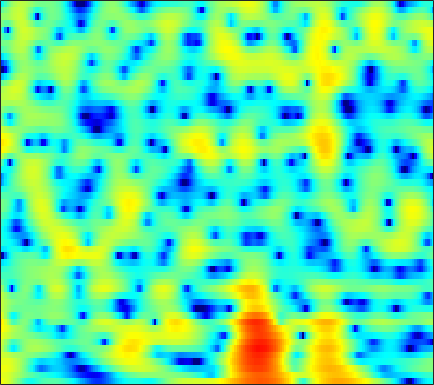

Data behind this chart, as committed beside it:
5.5728, 5.2372, 4.6963, 4.0526, 3.4928, 2.64, 1.6692, 0.8631, -0.3254, -1.6022, -2.8869, -3.7948, -4.7726, -5.2673, -5.2967, -4.965, -4.4073, -3.936, -3.3428, -2.8271, -2.4269, -2.207, -2.0254, -1.9579
4.854, 4.674, 4.366, 3.981, 3.646, 3.142, 2.583, 2.136, 1.509, 0.8643, 0.218, -0.2605, -0.8797, -1.466, -1.879, -2.394, -2.869, -3.198, -3.605, -3.978, -4.328, -4.582, -4.923, -5.282
5.265, 5.25, 5.126, 4.883, 4.621, 4.169, 3.596, 3.086, 2.293, 1.362, 0.28, -0.6417, -2.037, -3.653, -5.033, -7.113, -9.409, -11.11, -12.78, -12.93, -11.9, -10.95, -9.853, -9.06
4.617, 4.704, 4.697, 4.555, 4.368, 4.011, 3.541, 3.114, 2.443, 1.649, 0.7248, -0.05761, -1.231, -2.554, -3.628, -5.11, -6.511, -7.368, -8.069, -8.202, -7.967, -7.699, -7.414, -7.3
3.848, 3.642, 3.279, 2.867, 2.545, 2.141, 1.794, 1.581, 1.346, 1.142, 0.9472, 0.7883, 0.543, 0.2477, 0.009029, -0.3305, -0.679, -0.9418, -1.302, -1.669, -2.054, -2.382, -2.896, -3.522
3.252, 2.173, 0.3618, -1.939, -3.958, -6.445, -6.906, -5.66, -3.508, -1.701, -0.3539, 0.3996, 1.139, 1.616, 1.843, 2.004, 2.036, 1.99, 1.842, 1.611, 1.304, 1.018, 0.5797, 0.08441
3.777, 2.776, 1.231, -0.4987, -1.772, -3.048, -3.348, -2.941, -1.978, -0.965, -0.1085, 0.3954, 0.9008, 1.23, 1.377, 1.453, 1.407, 1.309, 1.103, 0.8168, 0.4682, 0.1674, -0.2717, -0.7472
5.203, 4.661, 3.909, 3.161, 2.643, 2.028, 1.544, 1.256, 0.9611, 0.7222, 0.5027, 0.3208, 0.04966, -0.2672, -0.5354, -0.9224, -1.32, -1.611, -1.98, -2.347, -2.758, -3.104, -3.704, -4.492
6.509, 5.923, 5.076, 4.208, 3.579, 2.808, 2.154, 1.735, 1.253, 0.7928, 0.2792, -0.2194, -1.075, -2.219, -3.263, -4.84, -6.372, -7.143, -7.249, -6.56, -5.747, -5.291, -5.076, -5.427
7.159, 6.046, 4.208, 1.975, 0.1195, -2.081, -2.874, -2.381, -1.224, -0.2983, 0.1645, 0.1761, -0.288, -1.336, -2.56, -4.89, -7.998, -9.916, -9.001, -6.099, -3.773, -2.561, -1.48, -0.8662
4.812, 3.616, 1.615, -0.8903, -3.038, -5.651, -6.194, -5.092, -3.245, -1.81, -0.9092, -0.5048, -0.2473, -0.2621, -0.4013, -0.6549, -0.8686, -0.9224, -0.808, -0.5244, -0.1193, 0.1835, 0.5117, 0.7682
3.383, 2.731, 1.816, 0.9055, 0.287, -0.3865, -0.804, -0.9655, -1.017, -0.9566, -0.8682, -0.8086, -0.768, -0.7621, -0.7759, -0.7954, -0.7846, -0.7467, -0.6519, -0.5167, -0.3268, -0.1644, 0.02611, 0.1562
3.208, 2.688, 1.98, 1.302, 0.8528, 0.3633, 0.0001646, -0.1961, -0.3971, -0.539, -0.6613, -0.7744, -0.9786, -1.23, -1.427, -1.666, -1.822, -1.855, -1.742, -1.437, -1.031, -0.6844, -0.2263, 0.1505
3.224, 2.392, 1.209, 0.07574, -0.6304, -1.195, -1.288, -1.111, -0.7329, -0.4038, -0.2685, -0.3431, -0.7163, -1.464, -2.291, -3.759, -5.454, -6.417, -6.264, -4.534, -2.471, -1.129, 0.3061, 1.356
1.659, 0.2531, -2.315, -6.276, -11.19, -18.63, -9.717, -5.952, -2.94, -1.165, -0.2032, 0.107, 0.06272, -0.5571, -1.432, -3.225, -5.758, -7.662, -7.623, -4.626, -1.703, 0.03423, 1.745, 2.892
-1.114, -1.785, -2.897, -4.08, -4.787, -5.119, -4.587, -3.784, -2.632, -1.615, -0.8437, -0.4407, -0.1475, -0.08049, -0.1418, -0.294, -0.4291, -0.424, -0.2025, 0.2754, 0.8858, 1.36, 1.95, 2.401
-2.886, -2.868, -2.898, -2.889, -2.838, -2.665, -2.364, -2.052, -1.588, -1.137, -0.6963, -0.4053, -0.09663, 0.1454, 0.294, 0.4593, 0.6137, 0.7405, 0.9365, 1.159, 1.411, 1.585, 1.774, 1.898
-4.392, -4.201, -3.878, -3.499, -3.183, -2.725, -2.237, -1.893, -1.435, -1.008, -0.6357, -0.3927, -0.1143, 0.1196, 0.2633, 0.4223, 0.5624, 0.6633, 0.8073, 0.9556, 1.152, 1.319, 1.527, 1.712
-7.385, -7.262, -6.574, -5.57, -4.756, -3.732, -2.857, -2.312, -1.724, -1.239, -0.883, -0.676, -0.4571, -0.3216, -0.2718, -0.2686, -0.317, -0.3844, -0.4698, -0.4641, -0.3126, -0.04741, 0.5105, 1.187
-23.1, -21.89, -12.62, -8.46, -6.478, -4.698, -3.576, -2.995, -2.493, -2.24, -2.081, -1.991, -1.886, -1.807, -1.784, -1.89, -2.28, -2.82, -3.939, -5.397, -6.541, -6.114, -3.783, -1.048
-7.145, -7.348, -6.899, -6.121, -5.55, -5.056, -4.925, -5.066, -5.568, -6.407, -7.371, -7.886, -7.918, -7.055, -6.184, -5.196, -4.732, -4.798, -5.655, -7.407, -9.39, -8.905, -5.141, -1.473
-4.319, -4.668, -5.1, -5.489, -5.831, -6.421, -7.178, -7.99, -9.464, -11.66, -15.53, -20.85, -24.17, -14.91, -11.08, -7.821, -5.622, -4.46, -3.337, -2.471, -1.556, -0.8079, 0.3706, 1.672
-4.739, -5.165, -5.913, -6.829, -7.624, -8.709, -9.736, -10.43, -11.05, -11.39, -11.42, -11.12, -10.22, -8.694, -7.34, -5.5, -3.801, -2.675, -1.333, -0.1775, 0.8039, 1.489, 2.306, 3.038
-5.018, -5.588, -6.725, -8.394, -9.986, -12.79, -16.34, -18.38, -17.37, -14.11, -11.19, -9.428, -7.392, -5.56, -4.306, -2.765, -1.377, -0.4418, 0.6412, 1.571, 2.321, 2.781, 3.273, 3.606
-3.804, -4.387, -5.503, -7.021, -8.477, -10.83, -13.31, -14.57, -13.85, -11.37, -8.776, -7.026, -4.939, -3.109, -1.906, -0.4775, 0.7429, 1.522, 2.372, 2.992, 3.436, 3.613, 3.686, 3.573
-1.796, -2.264, -3.094, -4.122, -4.993, -6.109, -7.063, -7.412, -7.429, -6.749, -5.495, -4.377, -2.729, -1.127, -0.01884, 1.293, 2.356, 2.993, 3.626, 3.975, 4.044, 3.912, 3.469, 2.749
-0.2124, -0.6286, -1.416, -2.504, -3.497, -5.172, -7.262, -9.039, -10.88, -10.17, -7.304, -5.026, -2.396, -0.2738, 1.047, 2.455, 3.506, 4.067, 4.506, 4.639, 4.397, 3.994, 3.101, 1.754
-0.2899, -0.5695, -1.155, -1.999, -2.876, -4.425, -6.575, -8.68, -11.26, -10.42, -6.855, -4.354, -1.665, 0.3918, 1.609, 2.846, 3.718, 4.141, 4.416, 4.361, 3.996, 3.491, 2.525, 1.164
-2.177, -2.162, -2.213, -2.336, -2.502, -2.746, -2.969, -3.063, -2.942, -2.449, -1.584, -0.7831, 0.3228, 1.358, 2.027, 2.732, 3.204, 3.396, 3.459, 3.25, 2.822, 2.328, 1.499, 0.4571
-5.259, -4.845, -4.16, -3.477, -2.958, -2.318, -1.717, -1.263, -0.6734, -0.03222, 0.6137, 1.108, 1.724, 2.27, 2.591, 2.91, 3.053, 3.037, 2.853, 2.472, 1.901, 1.364, 0.5113, -0.4402
-11.39, -9.403, -7.024, -5.102, -3.901, -2.563, -1.43, -0.6765, 0.2424, 1.055, 1.768, 2.227, 2.741, 3.12, 3.312, 3.42, 3.356, 3.19, 2.768, 2.164, 1.335, 0.5996, -0.5614, -1.842
-12.22, -9.904, -7.4, -5.47, -4.274, -2.853, -1.533, -0.6359, 0.4945, 1.464, 2.307, 2.821, 3.365, 3.725, 3.884, 3.911, 3.739, 3.47, 2.911, 2.095, 1.001, -0.03856, -1.749, -3.938
-5.016, -5.416, -5.792, -5.856, -5.563, -4.521, -2.974, -1.727, -0.186, 1.124, 2.168, 2.788, 3.41, 3.804, 3.957, 3.987, 3.809, 3.531, 2.996, 2.19, 1.128, 0.09774, -1.578, -3.757
-1.373, -3.143, -6.552, -12.77, -21.51, -11.74, -5.871, -3.211, -0.8441, 0.7781, 1.848, 2.439, 2.957, 3.278, 3.383, 3.412, 3.28, 3.074, 2.681, 2.107, 1.391, 0.7365, -0.2423, -1.361
3.409, 2.171, 0.3278, -1.321, -2.061, -1.917, -1.002, -0.2628, 0.4941, 0.9556, 1.18, 1.21, 1.181, 1.15, 1.157, 1.127, 1.061, 0.9724, 0.725, 0.4623, 0.1299, -0.1254, -0.5553, -1.05
6.685, 6.049, 5.165, 4.309, 3.716, 3.004, 2.287, 1.7, 0.7339, -0.5701, -2.181, -3.531, -4.93, -5.358, -5.044, -4.502, -4.24, -4.297, -4.621, -4.876, -4.813, -4.506, -4.046, -3.754
7.272, 6.86, 6.226, 5.479, 4.867, 3.917, 2.787, 1.766, 0.02873, -2.332, -5.819, -9.724, -19.54, -17.11, -12.14, -9.355, -8.868, -9.725, -12.61, -19.2, -18.14, -12.75, -8.574, -6.46
6.112, 5.769, 5.206, 4.569, 4.042, 3.293, 2.451, 1.726, 0.5947, -0.7263, -2.232, -3.381, -4.607, -5.253, -5.421, -5.572, -5.951, -6.559, -7.598, -8.507, -8.237, -7.254, -5.752, -4.486
3.608, 3.063, 2.263, 1.539, 1.12, 0.793, 0.6637, 0.6092, 0.5471, 0.3793, 0.1292, -0.07797, -0.3766, -0.6497, -0.8459, -1.092, -1.339, -1.51, -1.723, -1.829, -1.755, -1.611, -1.322, -1.034
0.3418, -1.034, -3.354, -5.823, -6.77, -5.782, -3.711, -2.331, -0.9019, 0.05947, 0.6956, 1.005, 1.24, 1.339, 1.351, 1.314, 1.229, 1.173, 1.07, 1.005, 0.9598, 0.9319, 0.9225, 0.8885
-0.9404, -2.557, -5.563, -9.626, -11.65, -8.868, -5.22, -3.216, -1.323, -0.0314, 0.8253, 1.258, 1.624, 1.81, 1.871, 1.857, 1.781, 1.695, 1.571, 1.45, 1.323, 1.234, 1.116, 0.9839
0.5934, 0.00116, -0.7836, -1.386, -1.563, -1.392, -0.8261, -0.31, 0.3502, 0.8934, 1.258, 1.412, 1.484, 1.419, 1.296, 1.07, 0.8057, 0.5846, 0.3199, 0.06413, -0.1422, -0.2586, -0.3888, -0.4695
2.052, 1.969, 1.858, 1.781, 1.772, 1.816, 1.889, 1.952, 1.992, 1.934, 1.752, 1.52, 1.079, 0.5086, 0.01124, -0.6845, -1.375, -1.844, -2.409, -2.87, -3.21, -3.386, -3.468, -3.361
2.582, 2.777, 3, 3.195, 3.303, 3.409, 3.424, 3.366, 3.166, 2.78, 2.178, 1.563, 0.498, -0.8484, -2.01, -3.687, -5.276, -6.192, -7.053, -7.588, -8.175, -8.724, -9.26, -9.002
1.706, 2.154, 2.716, 3.218, 3.54, 3.868, 4.071, 4.095, 3.928, 3.501, 2.736, 1.897, 0.3602, -1.806, -4.016, -8.104, -14.47, -19.22, -15.22, -12.33, -12, -13.3, -18.58, -25.31
-1.769, -1.068, -0.09527, 0.8843, 1.605, 2.448, 3.111, 3.452, 3.657, 3.549, 3.082, 2.485, 1.303, -0.3523, -1.918, -4.396, -6.896, -8.042, -8.128, -7.401, -6.799, -6.537, -6.262, -5.533
-9.53, -8.787, -7.151, -5.038, -3.442, -1.541, -0.03812, 0.8382, 1.659, 2.086, 2.172, 2.024, 1.569, 0.8838, 0.2842, -0.555, -1.281, -1.702, -1.983, -1.988, -1.798, -1.564, -1.114, -0.5423
-23.53, -32.75, -19.01, -11.93, -8.498, -5.197, -2.836, -1.535, -0.268, 0.5367, 0.9629, 1.065, 0.9962, 0.7393, 0.4627, 0.08331, -0.2423, -0.4185, -0.4953, -0.4044, -0.1683, 0.08862, 0.5213, 1.004
-15.7, -14.46, -12, -9.064, -6.964, -4.501, -2.585, -1.465, -0.3454, 0.3784, 0.7234, 0.7656, 0.5844, 0.1778, -0.2384, -0.8163, -1.298, -1.508, -1.48, -1.14, -0.5599, -0.04824, 0.6547, 1.322
-8.227, -7.028, -5.459, -3.921, -2.804, -1.44, -0.2844, 0.4256, 1.103, 1.465, 1.484, 1.254, 0.5985, -0.4762, -1.585, -3.458, -5.553, -6.618, -6.402, -4.649, -2.687, -1.402, -0.04218, 0.9992
-2.817, -2.256, -1.469, -0.6281, -0.002446, 0.794, 1.529, 1.977, 2.383, 2.524, 2.361, 2.002, 1.131, -0.2743, -1.796, -4.681, -9.257, -13.78, -12.26, -7.103, -3.917, -2.347, -0.8985, 0.0293
-0.6817, -0.702, -0.5628, -0.1965, 0.2135, 0.9027, 1.614, 2.093, 2.611, 2.9, 2.913, 2.729, 2.225, 1.416, 0.642, -0.5233, -1.61, -2.169, -2.455, -2.225, -1.815, -1.554, -1.434, -1.609
-1.267, -2.318, -3.448, -3.609, -2.849, -1.25, 0.3697, 1.408, 2.475, 3.172, 3.515, 3.564, 3.401, 3.018, 2.65, 2.066, 1.503, 1.104, 0.6487, 0.2282, -0.2505, -0.7196, -1.648, -3.08
-2.33, -5.138, -12.01, -19.81, -9.557, -3.731, -0.4815, 1.145, 2.596, 3.464, 3.873, 3.931, 3.729, 3.303, 2.877, 2.273, 1.694, 1.312, 0.9333, 0.5969, 0.2024, -0.2229, -1.047, -2.295
0.133, -0.7199, -1.57, -1.649, -1.079, 0.1697, 1.466, 2.295, 3.098, 3.509, 3.515, 3.256, 2.555, 1.472, 0.4294, -1.052, -2.292, -2.696, -2.495, -1.829, -1.201, -0.9143, -0.8132, -1.046
0.7322, 0.801, 1.011, 1.381, 1.75, 2.304, 2.856, 3.187, 3.451, 3.426, 3.043, 2.471, 1.253, -0.6695, -2.736, -7.001, -15.98, -22.78, -9.961, -5.416, -3.01, -1.896, -1.036, -0.6681
-1.806, -1.095, -0.1582, 0.7404, 1.357, 2.093, 2.687, 3.006, 3.231, 3.193, 2.856, 2.384, 1.442, 0.1255, -1.08, -2.836, -4.275, -4.659, -4.144, -3.019, -1.938, -1.315, -0.7577, -0.5153
-6.489, -4.993, -3.123, -1.462, -0.3749, 0.8315, 1.744, 2.253, 2.696, 2.877, 2.806, 2.601, 2.143, 1.537, 1.019, 0.3283, -0.2312, -0.5142, -0.7024, -0.7042, -0.5919, -0.5087, -0.4429, -0.5022
